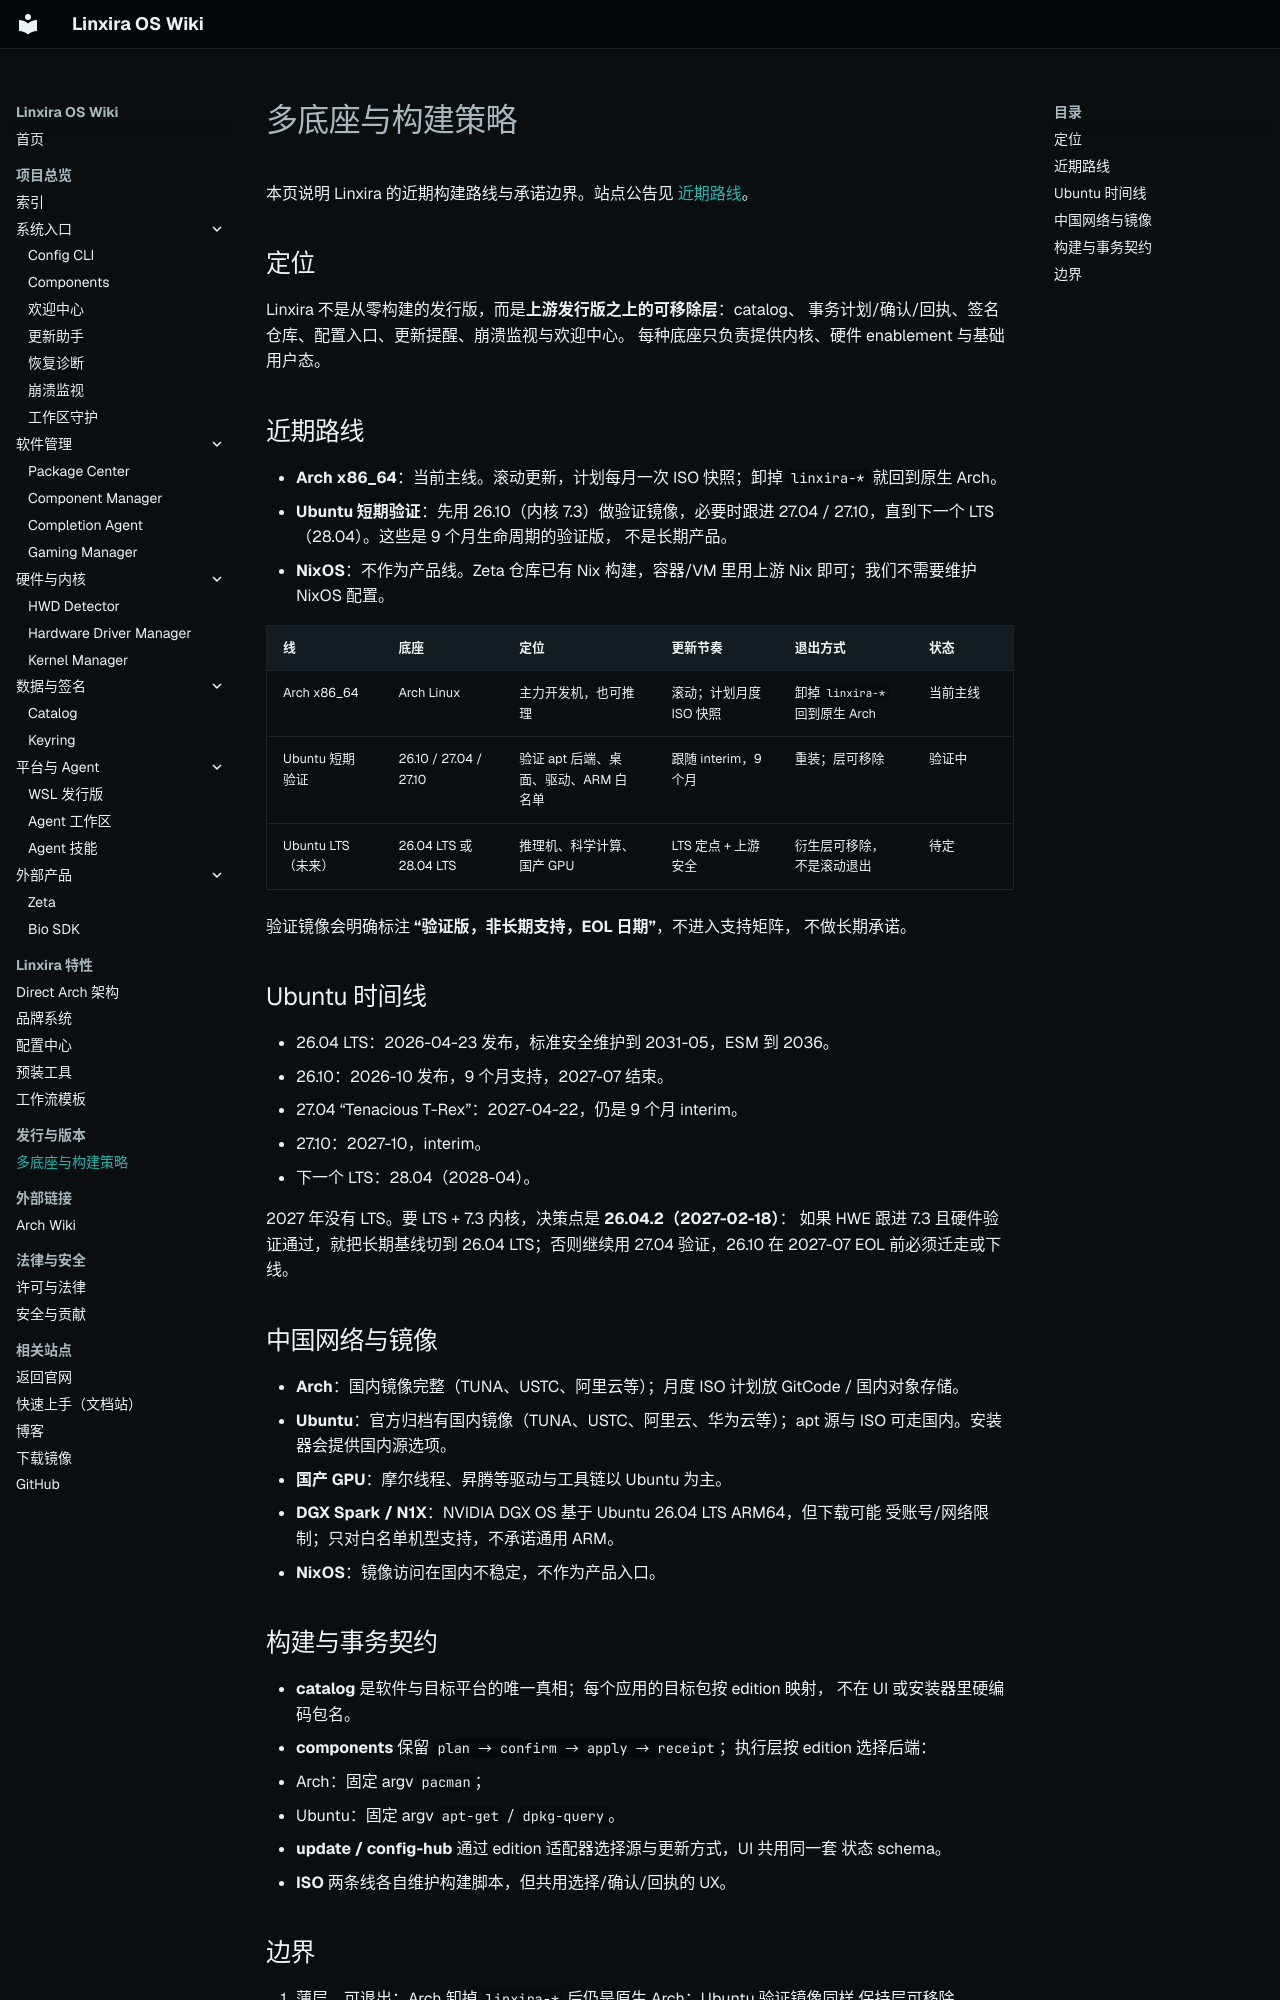

repository: Linxira-OS/linxira-wiki · page: editions/index.html · generator: mkdocs

# 多底座与构建策略

本页说明 Linxira 的近期构建路线与承诺边界。站点公告见
[近期路线](https://linxira-os.github.io/zh/blog/editions-and-build-strategy/)。

## 定位

Linxira 不是从零构建的发行版，而是**上游发行版之上的可移除层**：catalog、
事务计划/确认/回执、签名仓库、配置入口、更新提醒、崩溃监视与欢迎中心。
每种底座只负责提供内核、硬件 enablement 与基础用户态。

## 近期路线

- **Arch x86_64**：当前主线。滚动更新，计划每月一次 ISO 快照；卸掉
  `linxira-*` 就回到原生 Arch。
- **Ubuntu 短期验证**：先用 26.10（内核 7.3）做验证镜像，必要时跟进
  27.04 / 27.10，直到下一个 LTS（28.04）。这些是 9 个月生命周期的验证版，
  不是长期产品。
- **NixOS**：不作为产品线。Zeta 仓库已有 Nix 构建，容器/VM 里用上游 Nix
  即可；我们不需要维护 NixOS 配置。

| 线 | 底座 | 定位 | 更新节奏 | 退出方式 | 状态 |
|---|---|---|---|---|---|
| Arch x86_64 | Arch Linux | 主力开发机，也可推理 | 滚动；计划月度 ISO 快照 | 卸掉 `linxira-*` 回到原生 Arch | 当前主线 |
| Ubuntu 短期验证 | 26.10 / 27.04 / 27.10 | 验证 apt 后端、桌面、驱动、ARM 白名单 | 跟随 interim，9 个月 | 重装；层可移除 | 验证中 |
| Ubuntu LTS（未来） | 26.04 LTS 或 28.04 LTS | 推理机、科学计算、国产 GPU | LTS 定点 + 上游安全 | 衍生层可移除，不是滚动退出 | 待定 |

验证镜像会明确标注 **“验证版，非长期支持，EOL 日期”**，不进入支持矩阵，
不做长期承诺。

## Ubuntu 时间线

- 26.04 LTS：2026-04-23 发布，标准安全维护到 2031-05，ESM 到 2036。
- 26.10：2026-10 发布，9 个月支持，2027-07 结束。
- 27.04 “Tenacious T-Rex”：2027-04-22，仍是 9 个月 interim。
- 27.10：2027-10，interim。
- 下一个 LTS：28.04（2028-04）。

2027 年没有 LTS。要 LTS + 7.3 内核，决策点是 **26.04.2（2027-02-18）**：
如果 HWE 跟进 7.3 且硬件验证通过，就把长期基线切到 26.04 LTS；否则继续用
27.04 验证，26.10 在 2027-07 EOL 前必须迁走或下线。

## 中国网络与镜像

- **Arch**：国内镜像完整（TUNA、USTC、阿里云等）；月度 ISO 计划放
  GitCode / 国内对象存储。
- **Ubuntu**：官方归档有国内镜像（TUNA、USTC、阿里云、华为云等）；apt 源与
  ISO 可走国内。安装器会提供国内源选项。
- **国产 GPU**：摩尔线程、昇腾等驱动与工具链以 Ubuntu 为主。
- **DGX Spark / N1X**：NVIDIA DGX OS 基于 Ubuntu 26.04 LTS ARM64，但下载可能
  受账号/网络限制；只对白名单机型支持，不承诺通用 ARM。
- **NixOS**：镜像访问在国内不稳定，不作为产品入口。

## 构建与事务契约

- **catalog** 是软件与目标平台的唯一真相；每个应用的目标包按 edition 映射，
  不在 UI 或安装器里硬编码包名。
- **components** 保留 `plan → confirm → apply → receipt`；执行层按 edition
  选择后端：
  - Arch：固定 argv `pacman`；
  - Ubuntu：固定 argv `apt-get` / `dpkg-query`。
- **update / config-hub** 通过 edition 适配器选择源与更新方式，UI 共用同一套
  状态 schema。
- **ISO** 两条线各自维护构建脚本，但共用选择/确认/回执的 UX。
